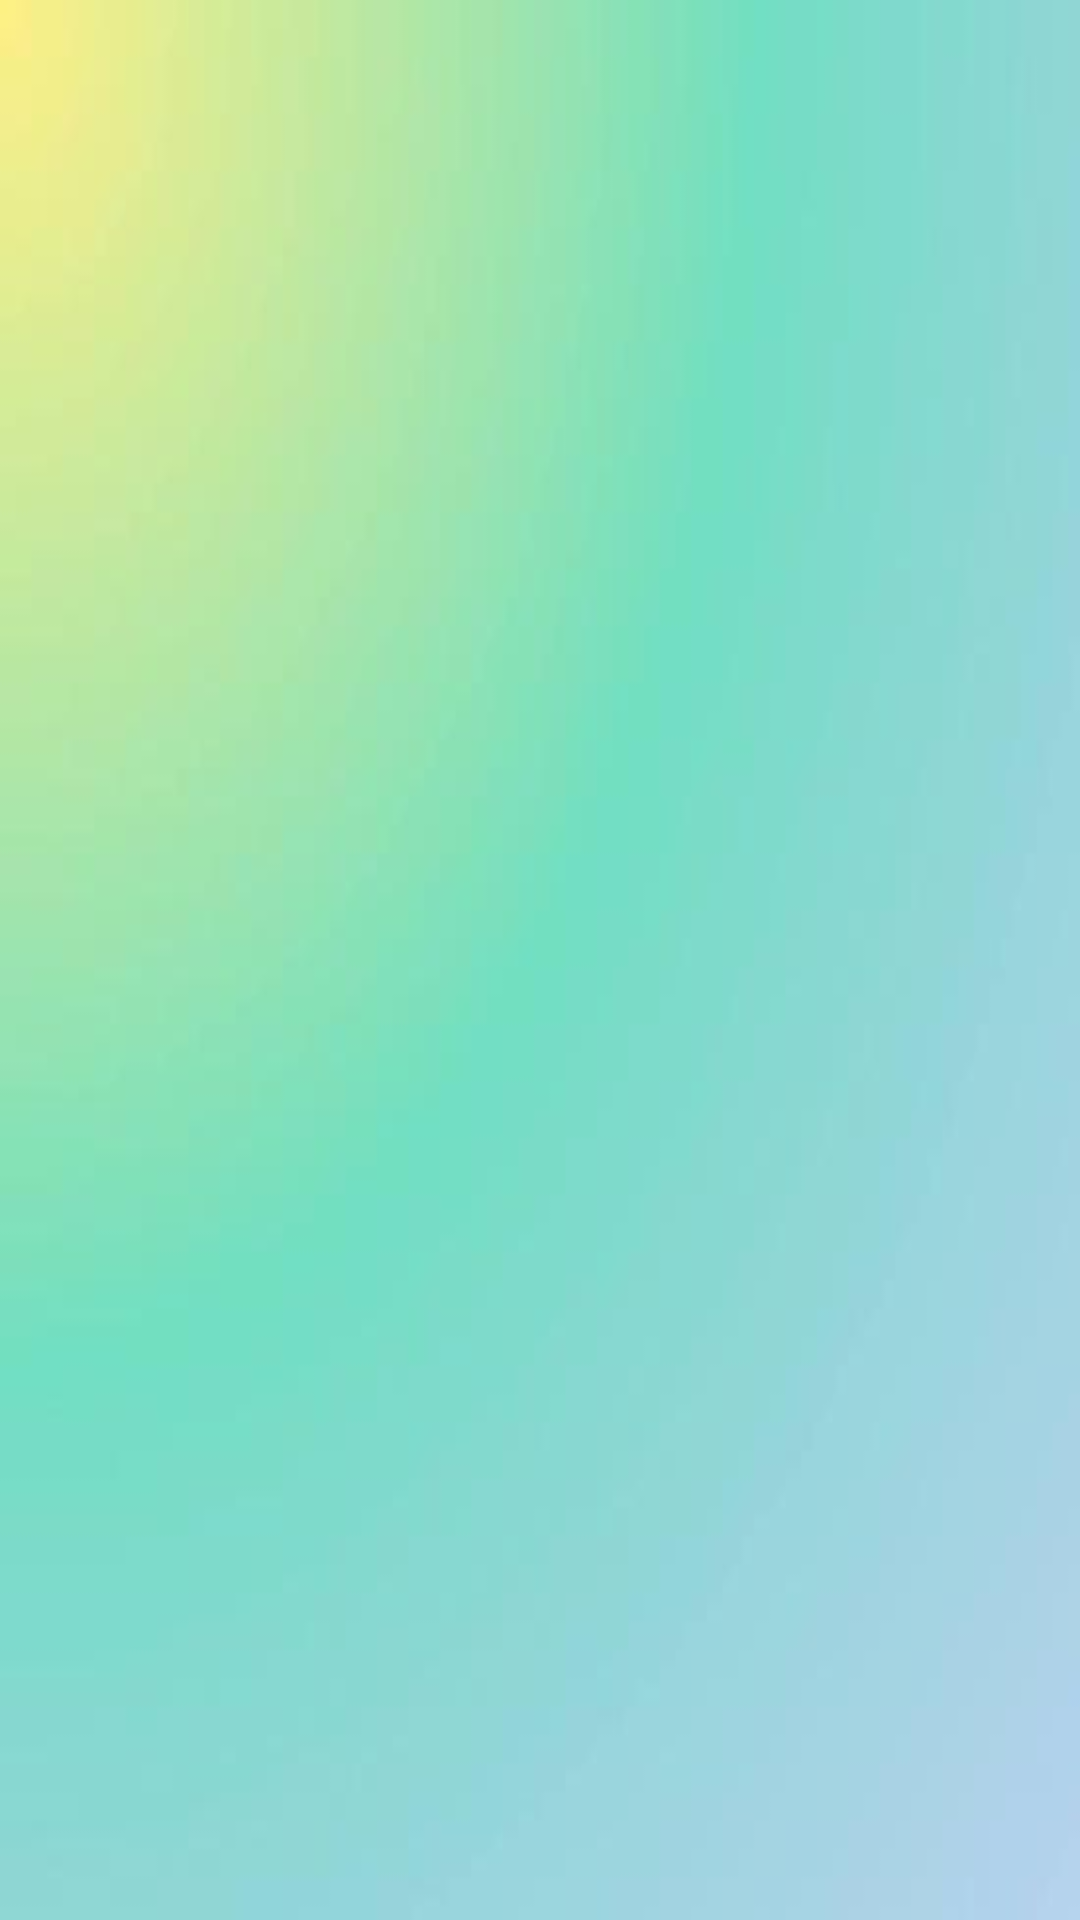

Reconstruct the res/layout file that produces this screen, plus the resources it refers to.
<!-- AndroidManifest.xml: application theme AppTheme -->
<!-- res/layout/activity_bar.xml -->
<LinearLayout
    xmlns:android="http://schemas.android.com/apk/res/android"
    xmlns:tools="http://schemas.android.com/tools"
    android:layout_width="match_parent"
    android:layout_height="match_parent"
    tools:context="com.example.juddyreina.sanandresapp.Bar"
    android:background="@drawable/smartfondo3"
    >

    <LinearLayout
        android:layout_width="match_parent"
        android:layout_height="wrap_content"
        android:layout_gravity="center_horizontal"
        android:gravity="center"
        >

        <ListView
            android:id="@+id/idBares"
            style="@style/listStyle"
            android:layout_marginLeft="25dp"
            android:layout_gravity="center_horizontal">
        </ListView>

    </LinearLayout>

</LinearLayout>
<!-- resources referenced by this layout -->
<resources>
  <!-- drawable smartfondo3: jpg bitmap (drawable-hdpi, 2673 bytes) -->
  <style name="listStyle">
          <item name="android:layout_height">match_parent</item>
          <item name="android:layout_width">match_parent</item>
          <item name="android:textColor">@color/black</item>
          <item name="android:textSize">20dp</item>
  
          <item name="android:layout_gravity">center</item>
          <item name="android:gravity">center</item>
      </style>
  <style name="AppTheme" parent="Theme.AppCompat.Light.DarkActionBar">
          
      </style>
  <!-- not gathered from this repository: default colours our renderer supplied (Android Studio template values) -->
  <color name="black">#FF000000</color>
</resources>
